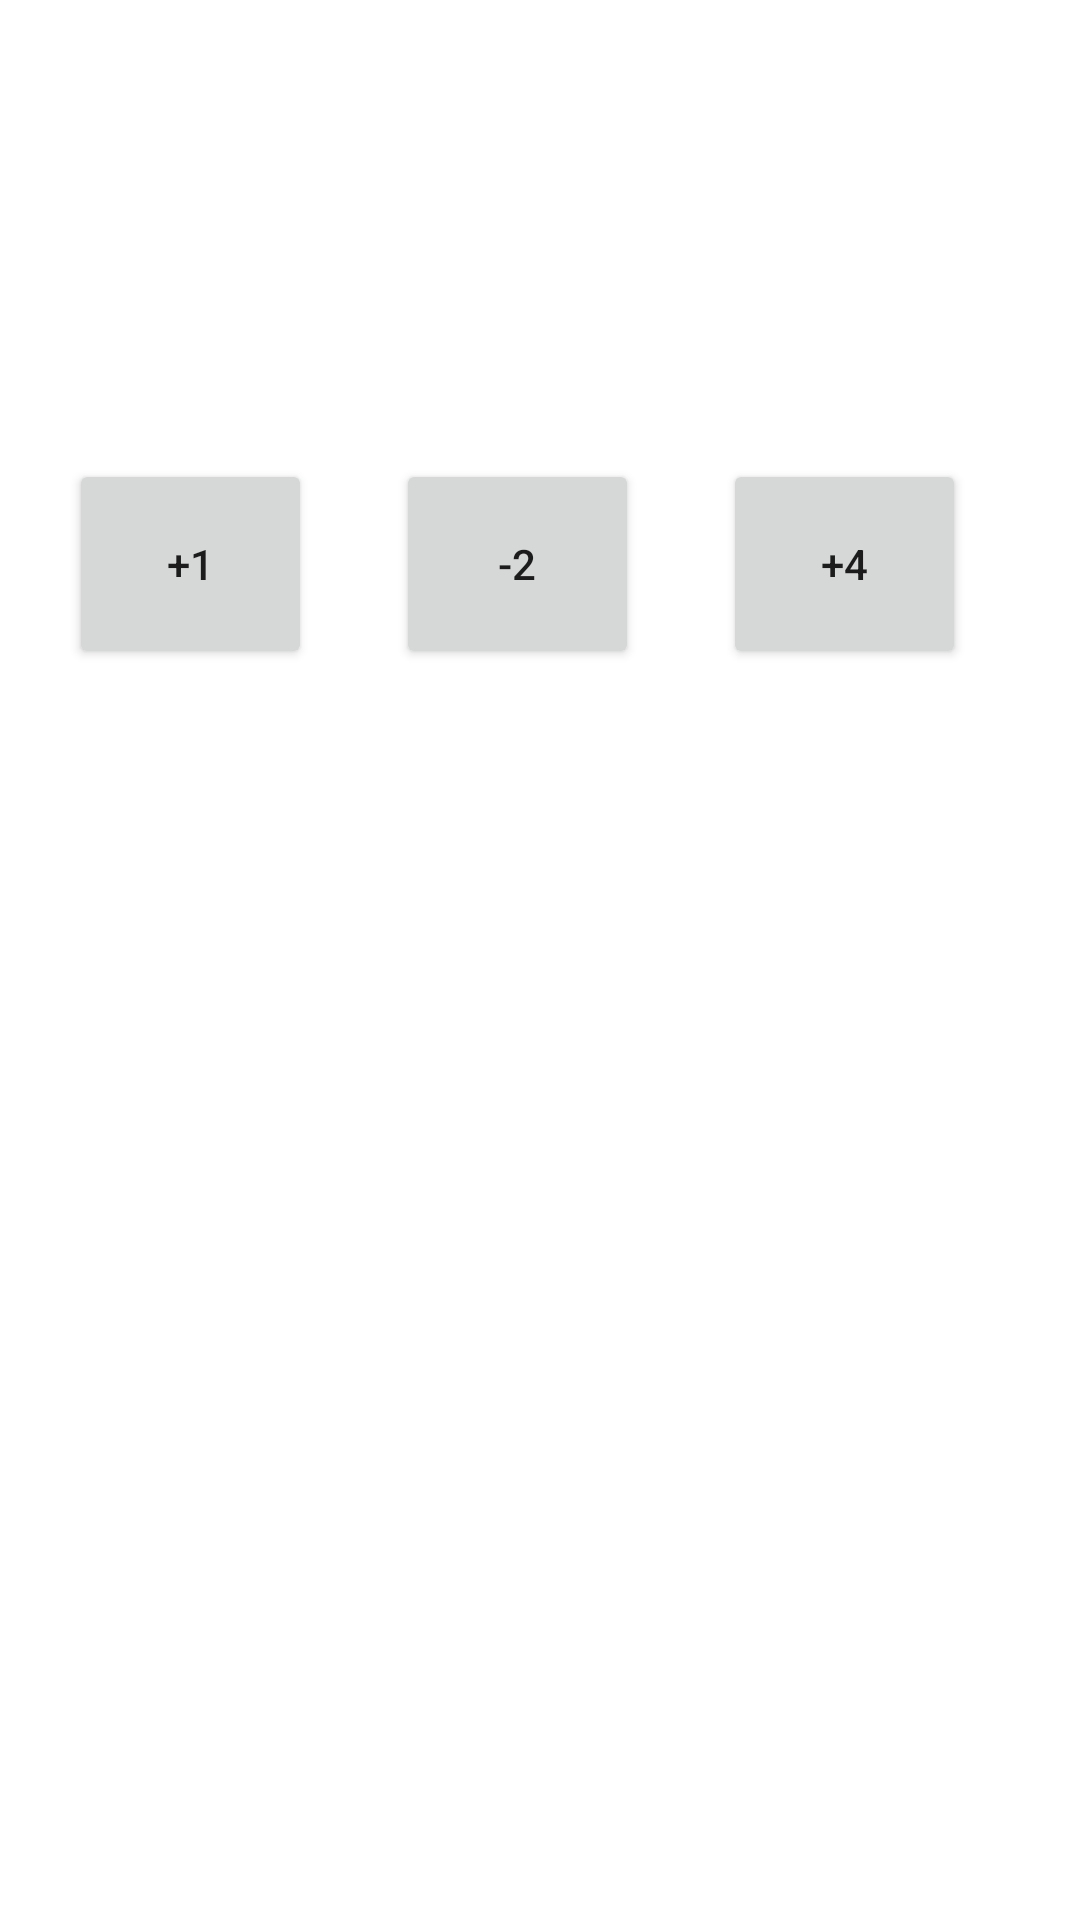

Here is an Android app screen rendered from its layout file. Give the layout XML and the strings, colors and styles it references.
<!-- AndroidManifest.xml: application theme Theme.HW_ViewModel -->
<!-- res/layout/fragment_score.xml -->
<?xml version="1.0" encoding="utf-8"?>
<layout xmlns:android="http://schemas.android.com/apk/res/android"
    xmlns:app="http://schemas.android.com/apk/res-auto"
    xmlns:tools="http://schemas.android.com/tools">

    <data>
        <variable
            name="ScoreViewModel"
            type="com.example.hw_viewmodel.ScoreViewModel" />
    </data>

    <ScrollView
        android:layout_width="match_parent"
        android:layout_height="match_parent">

        <androidx.constraintlayout.widget.ConstraintLayout
            android:layout_width="match_parent"
            android:layout_height="wrap_content"
            tools:context=".scoreFragment">

            <TextView
                android:id="@+id/score"
                android:layout_width="297dp"
                android:layout_height="64dp"
                android:layout_marginTop="4dp"
                android:layout_marginEnd="48dp"
                android:text="@{@string/score(ScoreViewModel.score)}"
                android:textAllCaps="true"
                android:textAppearance="@style/TextAppearance.MaterialComponents.Headline6"
                app:layout_constraintBottom_toBottomOf="parent"
                app:layout_constraintEnd_toEndOf="parent"
                app:layout_constraintTop_toTopOf="parent"
                app:layout_constraintVertical_bias="0.162"
                tools:text="Score is: x" />

            <Button
                android:id="@+id/PlusOne"
                android:layout_width="81dp"
                android:layout_height="70dp"
                android:layout_marginStart="8dp"
                android:layout_marginTop="60dp"
                android:text="+1"
                app:layout_constraintStart_toStartOf="@+id/score"
                app:layout_constraintTop_toBottomOf="@+id/score" />

            <Button
                android:id="@+id/MinusTwo"
                android:layout_width="81dp"
                android:layout_height="70dp"
                android:layout_marginStart="28dp"
                android:layout_marginTop="60dp"
                android:text="-2"
                app:layout_constraintStart_toEndOf="@+id/PlusOne"
                app:layout_constraintTop_toBottomOf="@+id/score" />

            <Button
                android:id="@+id/PlusFour"
                android:layout_width="81dp"
                android:layout_height="70dp"
                android:layout_marginStart="28dp"
                android:layout_marginTop="60dp"
                android:text="+4"
                app:layout_constraintStart_toEndOf="@+id/MinusTwo"
                app:layout_constraintTop_toBottomOf="@+id/score" />

        </androidx.constraintlayout.widget.ConstraintLayout>
    </ScrollView>
</layout>
<!-- resources referenced by this layout -->
<resources>
  <style name="Theme.HW_ViewModel" parent="Theme.MaterialComponents.DayNight.DarkActionBar">
          
          <item name="colorPrimary">@color/purple_500</item>
          <item name="colorPrimaryVariant">@color/purple_700</item>
          <item name="colorOnPrimary">@color/white</item>
          
          <item name="colorSecondary">@color/teal_200</item>
          <item name="colorSecondaryVariant">@color/teal_700</item>
          <item name="colorOnSecondary">@color/black</item>
          
          <item name="android:statusBarColor" tools:targetApi="l">?attr/colorPrimaryVariant</item>
          
      </style>
  <!-- not gathered from this repository: default colours our renderer supplied (Android Studio template values) -->
  <color name="purple_500">#FF6200EE</color>
  <color name="purple_700">#FF3700B3</color>
  <color name="teal_200">#FF03DAC5</color>
  <color name="teal_700">#FF018786</color>
  <color name="black">#FF000000</color>
  <color name="white">#FFFFFFFF</color>
</resources>
